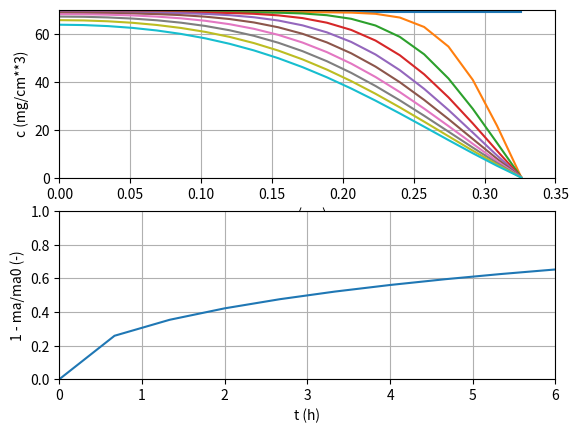

Here is the Python script that generated this plot:
#
# Autor : LF Silva
# Data  : 03/06/2018
#
# Difusão transiente - Cap. 27, ex. 2, Welty et al, 5a ed.
#
# Liberação de droga no organismo ao longo do tempo. São dados:
#
# - ma0 : massa inicial de droga, mg
# - Dab : coeficiente de difusão, cm**2/s
# - ca0 : concentração inicial da droga, mg/cm**3
# - cas : concentração da droga na superfície do comprimido, mg/cm**3
# - R   : raio do comprimido esférico, cm
import math as m
import numpy as np
import matplotlib.pyplot as plt

# Definindo variáveis
ma0 = 10.00    # mg
ca0 = 68.90    # mg/cm**3
cas = 0.000    # mg/cm**3
Dab = 3.0e-7   # cm**2/s
R   = 0.326    # cm

## variáveis numéricas
# avaliação ao longo do raio
nr = 20
R0 = 0.0                    # centro da esfera
r  = np.linspace(R0, R, nr)
c  = np.empty(nr)           # concentração adimensional ao longo do raio

# avaliação ao longo do tempo
nt = 10
t0 = 0.0
tf = 21.6e3    # == 6.0 h
#  tf = 24*3600.0    # == 24.0 h
t  = np.linspace(t0, tf, nt)
ma = np.empty(nt)           # massa adimensional ao longo do tempo

# variáveis auxiliares para cálculo de termos do somatório
tol = 1.0e-16     # tolerância para somatório
nsum_max = 100    # número máximo de termos no somatório

print("t \t 1-ma/ma0")

# organizando informações para o gráfico
plt.subplot(2, 1, 1)
plt.grid()

# nomes dos eixos
plt.xlabel("r (cm)")
plt.ylabel("c (mg/cm**3)")

# limites dos eixos
plt.ylim(0.0, 70.0)
plt.xlim(R0, 0.35)

for it in range(nt):
    if (it == 0 ):
        # primeiro instante de tempo
        # aplicando condição inicial
        c[:]   = ca0      # c  = ca0 para todo raio, uso de [:] para aplicar
                          # o valor a todos os elementos do array.

        # armazenando curva no gráfico
        lbl = (f"t = {t[it]/3600.0:.2f}")
        plt.plot(r, c, label=lbl)

        ma[it] = 1.0      # ma = ma0/ma0
        print(f"{t[it]/3600.0:5.3f} \t {1-ma[it]:5.3f}")
        continue

    for ir in range(nr):
        Fo = Dab*t[it]*(np.pi/R)**2   # variável auxiliar
        if(ir == 0):
            # condição especial para centro da esfera, Eq. 27.20
            soma = 0.0
            for n in range(nsum_max):
                nn = n + 1            # contador do somatório inicia em 1
                somar = m.pow(-1, nn) \
                      * np.exp(-Fo*nn*nn)

                if (np.fabs(somar) < tol):
                    # tolerancia para o somatório foi atingida!
                    #  print("iterações em r = %f : %d" % (r[ir], n))
                    break
                # atualiza valor do somatório
                soma += somar

            Y     = 1.0 + 2.0*soma
            c[ir] = ca0 + Y*(cas - ca0)

        else:
            # condição para outros raios, Eq. 27,19
            soma = 0.0
            Ro   = np.pi*r[ir]/R      # variável auxiliar
            for n in range(nsum_max):
                nn = n + 1            # contador do somatório inicia em 1
                somar = (m.pow(-1, nn)/nn) \
                      * np.sin(Ro*nn) \
                      * np.exp(-Fo*nn*nn)

                if (np.fabs(somar - soma) < tol):
                    # tolerancia para o somatório foi atingida!
                    #  print("iterações em r = %f : %d" % (r[ir], n))
                    break
                # atualiza valor do somatório
                soma += somar

            Y     = 1.0 + (2.0*R/np.pi/r[ir])*soma
            c[ir] = ca0 + Y*(cas - ca0)

    # armazenando curva ca no gráfico
    lbl = (f"t = {t[it]/3600.:0.2f}")
    plt.plot(r, c, label=lbl)
    #  plt.legend()

    # cálculo da massa adimensional total para t[it]
    soma = 0.0
    for n in range(nsum_max):
        nn = n + 1            # contador do somatório inicia em 1
        somar = np.exp(-Fo*nn*nn)/nn/nn

        if (np.fabs(somar - soma) < tol):
            # tolerancia para o somatório foi atingida!
            #  print("iterações em t = %3.4f : %d" % (t[it], n))
            break

        # atualiza valor do somatório
        soma += somar

    ma[it] = 6.0*soma/np.pi/np.pi
    print(f"{t[it]/3600.0:5.3f} \t {1.0 - ma[it]:5.3f}")
    # convertendo o tempo para horas


# armazenando curva para ma/ma0
plt.subplot(2, 1, 2)
plt.plot((t/3600.0),1-ma)    # convertendo o tempo para horas
plt.grid()

# nome dos eixos
plt.xlabel("t (h)")
plt.ylabel("1 - ma/ma0 (-)")

# limites dos eixos
plt.ylim(0.0, 1.0)
plt.xlim(0.0, tf/3600.0)

plt.show()
